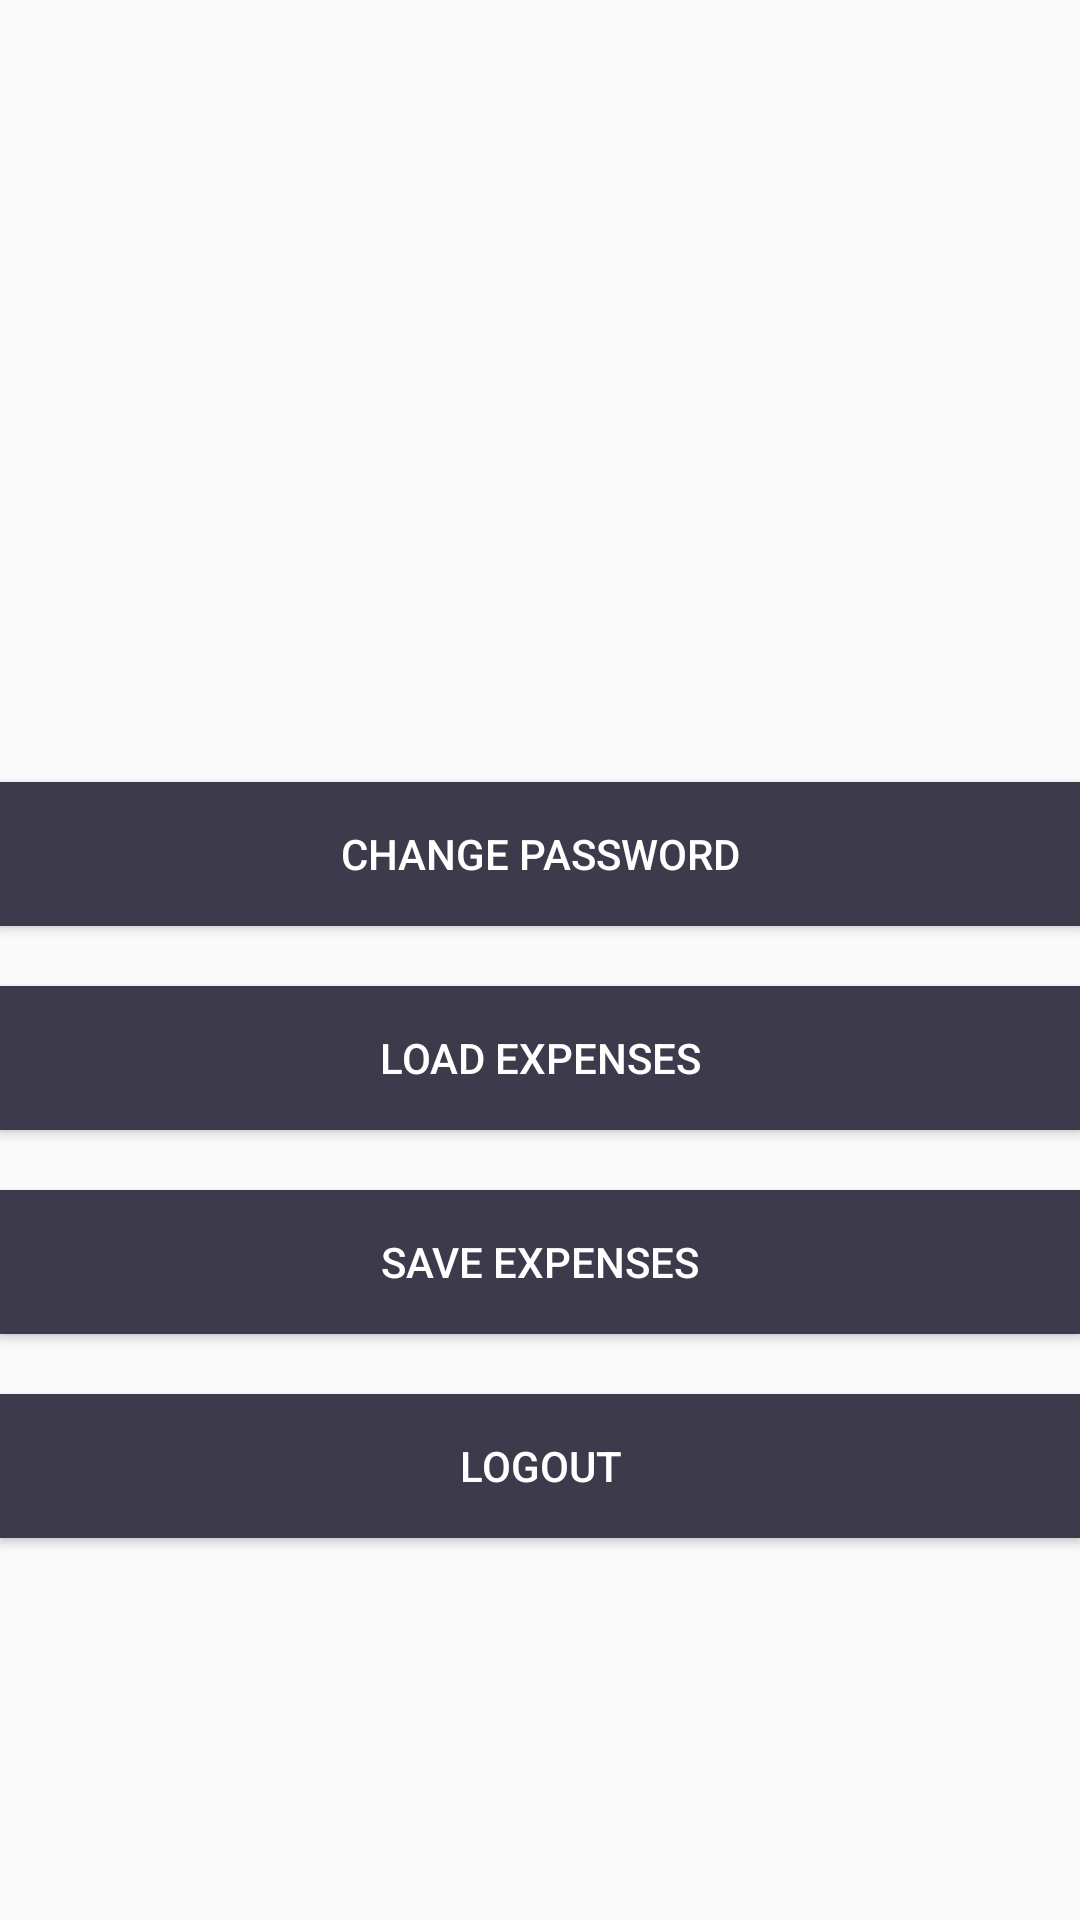

This screen was rendered from an Android layout file. Write that file and the resources it references.
<!-- AndroidManifest.xml: application theme AppTheme -->
<!-- res/layout/fragment_profile.xml -->
<?xml version="1.0" encoding="utf-8"?>
<LinearLayout xmlns:android="http://schemas.android.com/apk/res/android"
android:orientation="vertical"
android:layout_marginLeft="40dp"
android:layout_marginRight="40dp"
android:gravity="center"
android:layout_width="match_parent"
android:layout_height="match_parent">

<TextView
    android:id="@+id/tv_name"
    android:layout_marginTop="20dp"
    android:textSize="22sp"
    android:textColor="@color/colorAccent"
    android:layout_width="wrap_content"
    android:layout_height="wrap_content" />

<TextView
    android:id="@+id/tv_email"
    android:textSize="18sp"
    android:layout_marginTop="20dp"
    android:layout_width="wrap_content"
    android:layout_height="wrap_content" />

<android.support.v7.widget.AppCompatButton
    android:id="@+id/btn_chg_password"
    android:layout_marginTop="40dp"
    android:text="Change Password"
    android:background="@color/colorPrimary"
    android:textColor="@android:color/white"
    android:layout_width="match_parent"
    android:layout_height="wrap_content" />

    <android.support.v7.widget.AppCompatButton
        android:id="@+id/btn_load_expenses"
        android:layout_marginTop="20dp"
        android:text="Load Expenses"
        android:background="@color/colorPrimary"
        android:textColor="@android:color/white"
        android:layout_width="match_parent"
        android:layout_height="wrap_content" />

    <android.support.v7.widget.AppCompatButton
        android:id="@+id/btn_save_expenses"
        android:layout_marginTop="20dp"
        android:text="Save Expenses"
        android:background="@color/colorPrimary"
        android:textColor="@android:color/white"
        android:layout_width="match_parent"
        android:layout_height="wrap_content" />

<android.support.v7.widget.AppCompatButton
    android:id="@+id/btn_logout"
    android:layout_marginTop="20dp"
    android:text="Logout"
    android:background="@color/colorPrimary"
    android:textColor="@android:color/white"
    android:layout_width="match_parent"
    android:layout_height="wrap_content" />

</LinearLayout>
<!-- resources referenced by this layout -->
<resources>
  <color name="colorAccent">#ffffff</color>
  <color name="colorPrimary">#3d3a4b</color>
  <style name="AppTheme" parent="Theme.AppCompat.Light.DarkActionBar">
          
          <item name="colorPrimary">@color/colorPrimary</item>
          <item name="colorPrimaryDark">@color/colorPrimaryDark</item>
          <item name="colorAccent">@color/colorPrimaryDark</item>
          <item name="windowActionBar">false</item>
          <item name="windowNoTitle">true</item>
  
  
      </style>
  <color name="colorPrimaryDark">#2c2a36</color>
</resources>
